12-way image classification set "data" from GitHub (anmesh-vicky/Bilinear_Coord_Ebeam); label vocabulary: Centred, Hexagonal, Noise, Obilique, Rectangular, Square, centred, hexagonal, noise, oblique, rectangular, square.

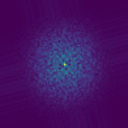
Label: Noise

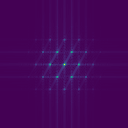
Label: Hexagonal

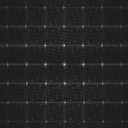
Label: oblique

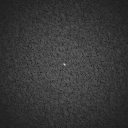
Label: noise

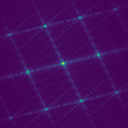
Label: Obilique

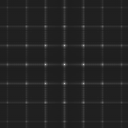
Label: square
